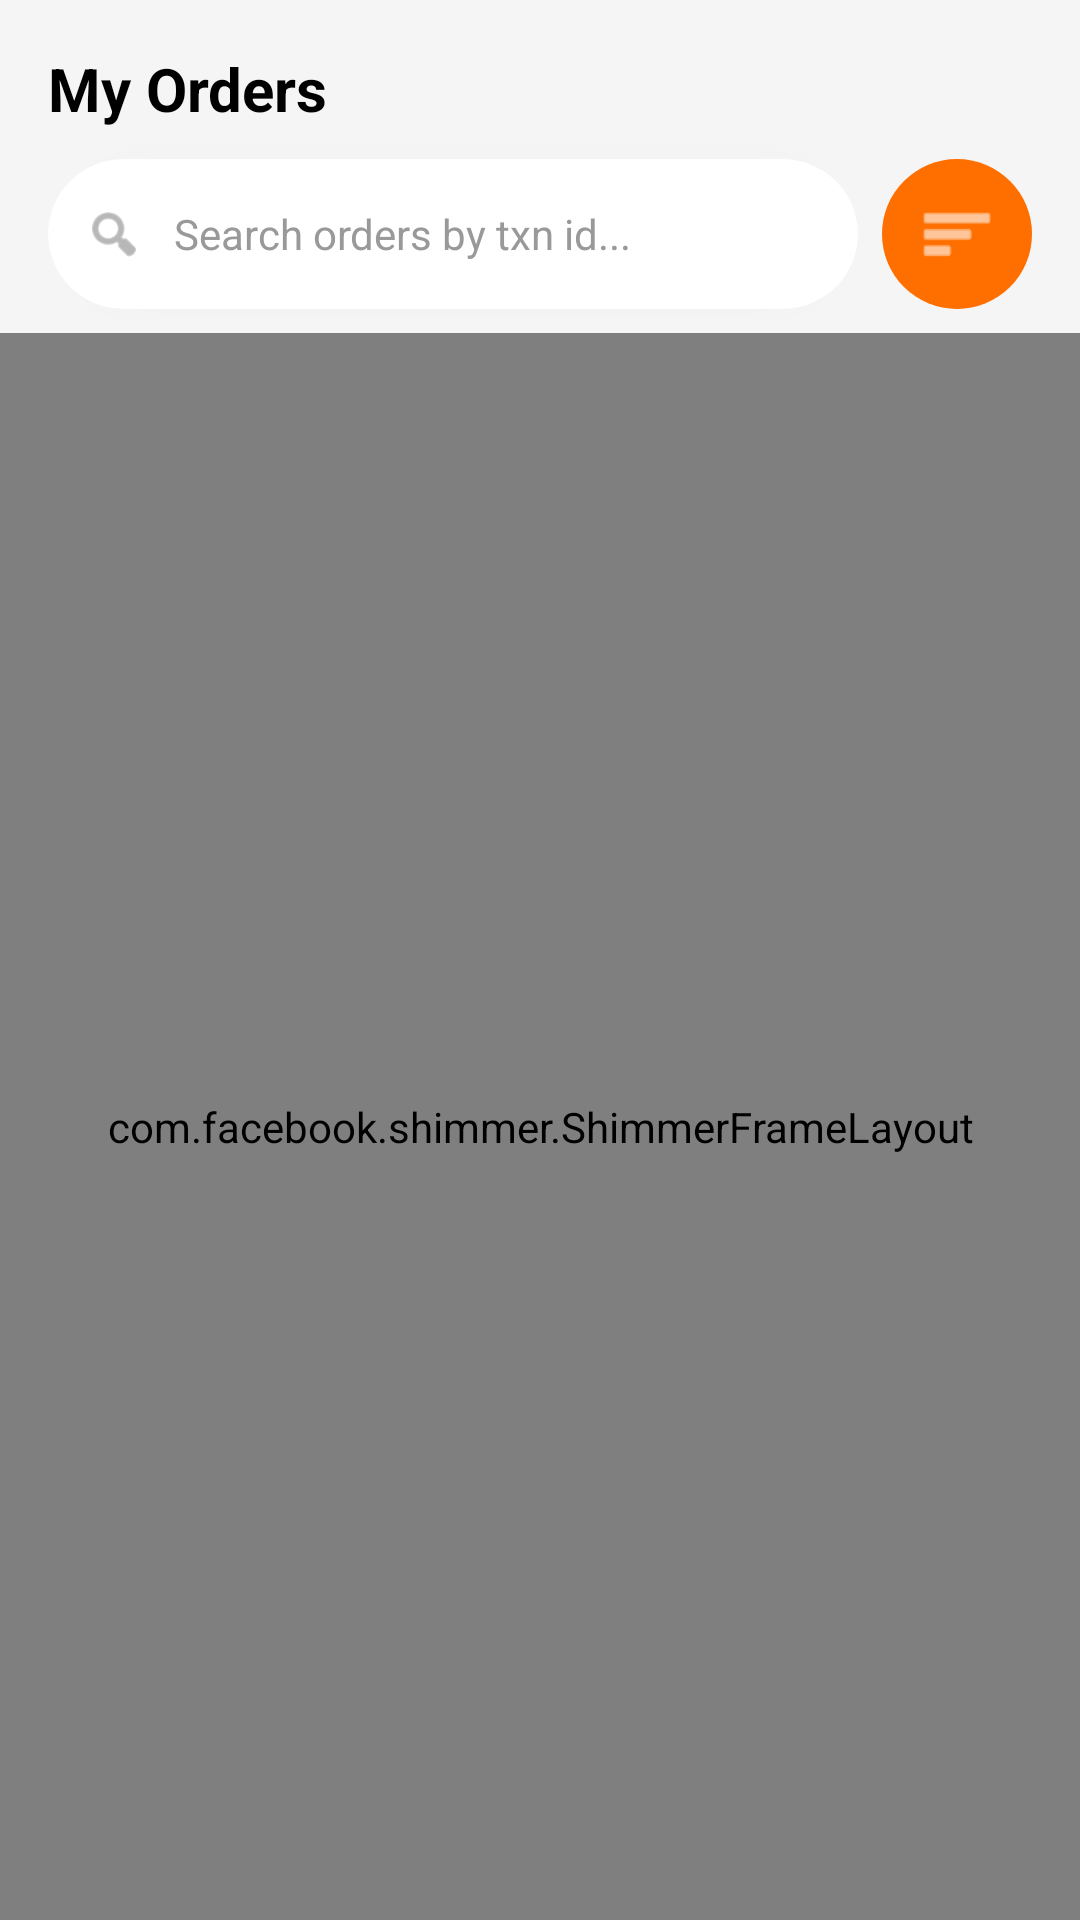

Reconstruct the res/layout file that produces this screen, plus the resources it refers to.
<!-- AndroidManifest.xml: application theme Theme.SagarSweets -->
<!-- res/layout/fragment_my_order.xml -->
<?xml version="1.0" encoding="utf-8"?>
<androidx.constraintlayout.widget.ConstraintLayout
    xmlns:android="http://schemas.android.com/apk/res/android"
    xmlns:app="http://schemas.android.com/apk/res-auto"
    android:layout_width="match_parent"
    android:layout_height="match_parent"
    android:background="#F5F5F5">

    
    <TextView
        android:id="@+id/txtTitle"
        android:layout_width="wrap_content"
        android:layout_height="wrap_content"
        android:layout_margin="16dp"
        android:text="My Orders"
        android:textColor="#000"
        android:textSize="20sp"
        android:textStyle="bold"
        app:layout_constraintStart_toStartOf="parent"
        app:layout_constraintTop_toTopOf="parent"/>

    
    <androidx.cardview.widget.CardView
        android:id="@+id/searchCard"
        android:layout_width="0dp"
        android:layout_height="50dp"
        android:layout_marginStart="16dp"
        android:layout_marginTop="10dp"
        android:layout_marginEnd="8dp"
        app:cardCornerRadius="25dp"
        app:cardElevation="3dp"
        app:layout_constraintEnd_toStartOf="@id/btnFilter"
        app:layout_constraintStart_toStartOf="parent"
        app:layout_constraintTop_toBottomOf="@id/txtTitle">

        <LinearLayout
            android:layout_width="match_parent"
            android:layout_height="match_parent"
            android:gravity="center_vertical"
            android:orientation="horizontal"
            android:paddingStart="12dp"
            android:paddingEnd="12dp">

            <ImageView
                android:layout_width="20dp"
                android:layout_height="20dp"
                android:src="@android:drawable/ic_menu_search"
                app:tint="#888" />

            <EditText
                android:id="@+id/edtSearch"
                android:layout_width="match_parent"
                android:layout_height="match_parent"
                android:background="@android:color/transparent"
                android:hint="Search orders by txn id..."
                android:paddingStart="10dp"
                android:textColor="#000"
                android:textColorHint="#999"
                android:textSize="14sp"
                android:imeOptions="actionSearch"
                android:inputType="text"/>
        </LinearLayout>

    </androidx.cardview.widget.CardView>
    <com.google.android.material.chip.ChipGroup
        android:id="@+id/chipGroupFilters"
        android:layout_width="0dp"
        android:layout_height="wrap_content"
        android:layout_marginStart="16dp"
        android:layout_marginEnd="16dp"
        android:layout_marginTop="8dp"
        android:visibility="visible"
        app:chipSpacingHorizontal="6dp"
        app:chipSpacingVertical="6dp"
        app:layout_constraintTop_toBottomOf="@id/searchCard"
        app:layout_constraintStart_toStartOf="parent"
        app:layout_constraintEnd_toEndOf="parent">

        <com.google.android.material.chip.Chip
            android:id="@+id/chipStatus"
            style="@style/Widget.MaterialComponents.Chip.Entry"
            android:layout_width="wrap_content"
            android:layout_height="wrap_content"
            android:text="Delivered"
            android:visibility="gone"
            app:checkedIconEnabled="false"
            app:chipBackgroundColor="@color/chip_selector"
            app:closeIconEnabled="true"/>

        <com.google.android.material.chip.Chip
            android:id="@+id/chipDate"
            style="@style/Widget.MaterialComponents.Chip.Entry"
            android:layout_width="wrap_content"
            android:layout_height="wrap_content"
            android:text="18/5/2026 - 19/5/2026"
            android:visibility="gone"
            app:checkedIconEnabled="false"
            app:chipBackgroundColor="@color/chip_selector"
            app:closeIconEnabled="true"/>

    </com.google.android.material.chip.ChipGroup>
    
    <ImageView
        android:id="@+id/btnFilter"
        android:layout_width="50dp"
        android:layout_height="50dp"
        android:layout_marginEnd="16dp"
        android:background="@drawable/bg_filter_circle"
        android:padding="12dp"
        android:src="@android:drawable/ic_menu_sort_by_size"
        app:layout_constraintBottom_toBottomOf="@id/searchCard"
        app:layout_constraintEnd_toEndOf="parent"
        app:layout_constraintTop_toTopOf="@id/searchCard"
        app:tint="#FFF" />
    

    
    <com.facebook.shimmer.ShimmerFrameLayout
        android:id="@+id/shimmerLayout"
        android:layout_width="0dp"
        android:layout_height="0dp"
        android:visibility="visible"
        app:layout_constraintTop_toBottomOf="@id/chipGroupFilters"
        app:layout_constraintBottom_toBottomOf="parent"
        app:layout_constraintStart_toStartOf="parent"
        app:layout_constraintEnd_toEndOf="parent"
        app:shimmer_auto_start="true"
        app:shimmer_duration="1000">

        <LinearLayout
            android:layout_width="match_parent"
            android:layout_height="wrap_content"
            android:orientation="vertical"
            android:padding="8dp">

            <include layout="@layout/shimmer_myorder_item"/>
            <include layout="@layout/shimmer_myorder_item"/>
            <include layout="@layout/shimmer_myorder_item"/>

        </LinearLayout>

    </com.facebook.shimmer.ShimmerFrameLayout>

    
    <androidx.recyclerview.widget.RecyclerView
        android:id="@+id/recyclerOrders"
        android:layout_width="0dp"
        android:layout_height="0dp"
        android:padding="10dp"
        android:visibility="gone"
        app:layout_constraintBottom_toBottomOf="parent"
        app:layout_constraintEnd_toEndOf="parent"
        app:layout_constraintStart_toStartOf="parent"
        app:layout_constraintTop_toBottomOf="@id/chipGroupFilters"/>

    
    <TextView
        android:id="@+id/txtEmpty"
        android:layout_width="wrap_content"
        android:layout_height="wrap_content"
        android:text="No Orders Found"
        android:textColor="#777"
        android:textSize="16sp"
        android:visibility="gone"
        app:layout_constraintBottom_toBottomOf="parent"
        app:layout_constraintEnd_toEndOf="parent"
        app:layout_constraintStart_toStartOf="parent"
        app:layout_constraintTop_toBottomOf="@id/chipGroupFilters"/>

</androidx.constraintlayout.widget.ConstraintLayout>
<!-- res/layout/shimmer_myorder_item.xml (included above) -->
<?xml version="1.0" encoding="utf-8"?>
<com.facebook.shimmer.ShimmerFrameLayout
    xmlns:android="http://schemas.android.com/apk/res/android"
    xmlns:app="http://schemas.android.com/apk/res-auto"
    android:layout_width="match_parent"
    android:layout_height="wrap_content"
    app:shimmer_auto_start="true"
    app:shimmer_duration="1000">

    <androidx.cardview.widget.CardView
        android:layout_width="match_parent"
        android:layout_height="wrap_content"
        android:layout_margin="8dp"
        app:cardCornerRadius="12dp"
        app:cardElevation="4dp">

        <LinearLayout
            android:layout_width="match_parent"
            android:layout_height="wrap_content"
            android:orientation="horizontal"
            android:padding="12dp">

            
            <View
                android:layout_width="70dp"
                android:layout_height="70dp"
                android:layout_marginEnd="10dp"
                android:background="@drawable/shimmer_bg_rounded"/>

            
            <LinearLayout
                android:layout_width="0dp"
                android:layout_height="wrap_content"
                android:layout_weight="1"
                android:orientation="vertical">

                
                <LinearLayout
                    android:layout_width="match_parent"
                    android:layout_height="wrap_content"
                    android:orientation="horizontal">

                    <View
                        android:layout_width="120dp"
                        android:layout_height="16dp"
                        android:layout_weight="1"
                        android:background="@drawable/shimmer_bg_rounded"/>

                    <View
                        android:layout_width="55dp"
                        android:layout_height="22dp"
                        android:layout_marginStart="8dp"
                        android:background="@drawable/shimmer_bg_rounded"/>

                    <View
                        android:layout_width="70dp"
                        android:layout_height="22dp"
                        android:layout_marginStart="8dp"
                        android:background="@drawable/shimmer_bg_rounded"/>
                </LinearLayout>

                
                <View
                    android:layout_width="90dp"
                    android:layout_height="12dp"
                    android:layout_marginTop="10dp"
                    android:background="@drawable/shimmer_bg_rounded"/>

                
                <View
                    android:layout_width="140dp"
                    android:layout_height="12dp"
                    android:layout_marginTop="8dp"
                    android:background="@drawable/shimmer_bg_rounded"/>

                
                <View
                    android:layout_width="160dp"
                    android:layout_height="12dp"
                    android:layout_marginTop="8dp"
                    android:background="@drawable/shimmer_bg_rounded"/>

                
                <View
                    android:layout_width="70dp"
                    android:layout_height="12dp"
                    android:layout_marginTop="8dp"
                    android:background="@drawable/shimmer_bg_rounded"/>

                
                <View
                    android:layout_width="80dp"
                    android:layout_height="16dp"
                    android:layout_marginTop="10dp"
                    android:background="@drawable/shimmer_bg_rounded"/>

                
                <View
                    android:layout_width="150dp"
                    android:layout_height="24dp"
                    android:layout_marginTop="10dp"
                    android:background="@drawable/shimmer_bg_rounded"/>

                
                <LinearLayout
                    android:layout_width="match_parent"
                    android:layout_height="wrap_content"
                    android:layout_marginTop="14dp"
                    android:orientation="horizontal">

                    <View
                        android:layout_width="0dp"
                        android:layout_height="45dp"
                        android:layout_weight="1"
                        android:background="@drawable/shimmer_bg_rounded"/>

                    <View
                        android:layout_width="0dp"
                        android:layout_height="45dp"
                        android:layout_weight="1"
                        android:layout_marginStart="6dp"
                        android:background="@drawable/shimmer_bg_rounded"/>

                    <View
                        android:layout_width="0dp"
                        android:layout_height="45dp"
                        android:layout_weight="1"
                        android:layout_marginStart="6dp"
                        android:background="@drawable/shimmer_bg_rounded"/>
                </LinearLayout>

            </LinearLayout>

        </LinearLayout>

    </androidx.cardview.widget.CardView>

</com.facebook.shimmer.ShimmerFrameLayout>
<!-- resources referenced by this layout -->
<resources>
  <!-- drawable bg_filter_circle (drawable) -->
  <shape xmlns:android="http://schemas.android.com/apk/res/android">
      <solid android:color="#FF6F00"/>
      <corners android:radius="25dp"/>
  </shape>
  <style name="Theme.SagarSweets" parent="Base.Theme.SagarSweets" />
  <style name="Base.Theme.SagarSweets" parent="Theme.Material3.DayNight.NoActionBar">
          
          
          <item name="colorPrimary">@color/md_theme_primary</item>
          <item name="colorSecondary">@color/md_theme_secondary</item>
      </style>
  <color name="md_theme_primary">#8B0000</color>
  <color name="md_theme_secondary">#FFB703</color>
</resources>
